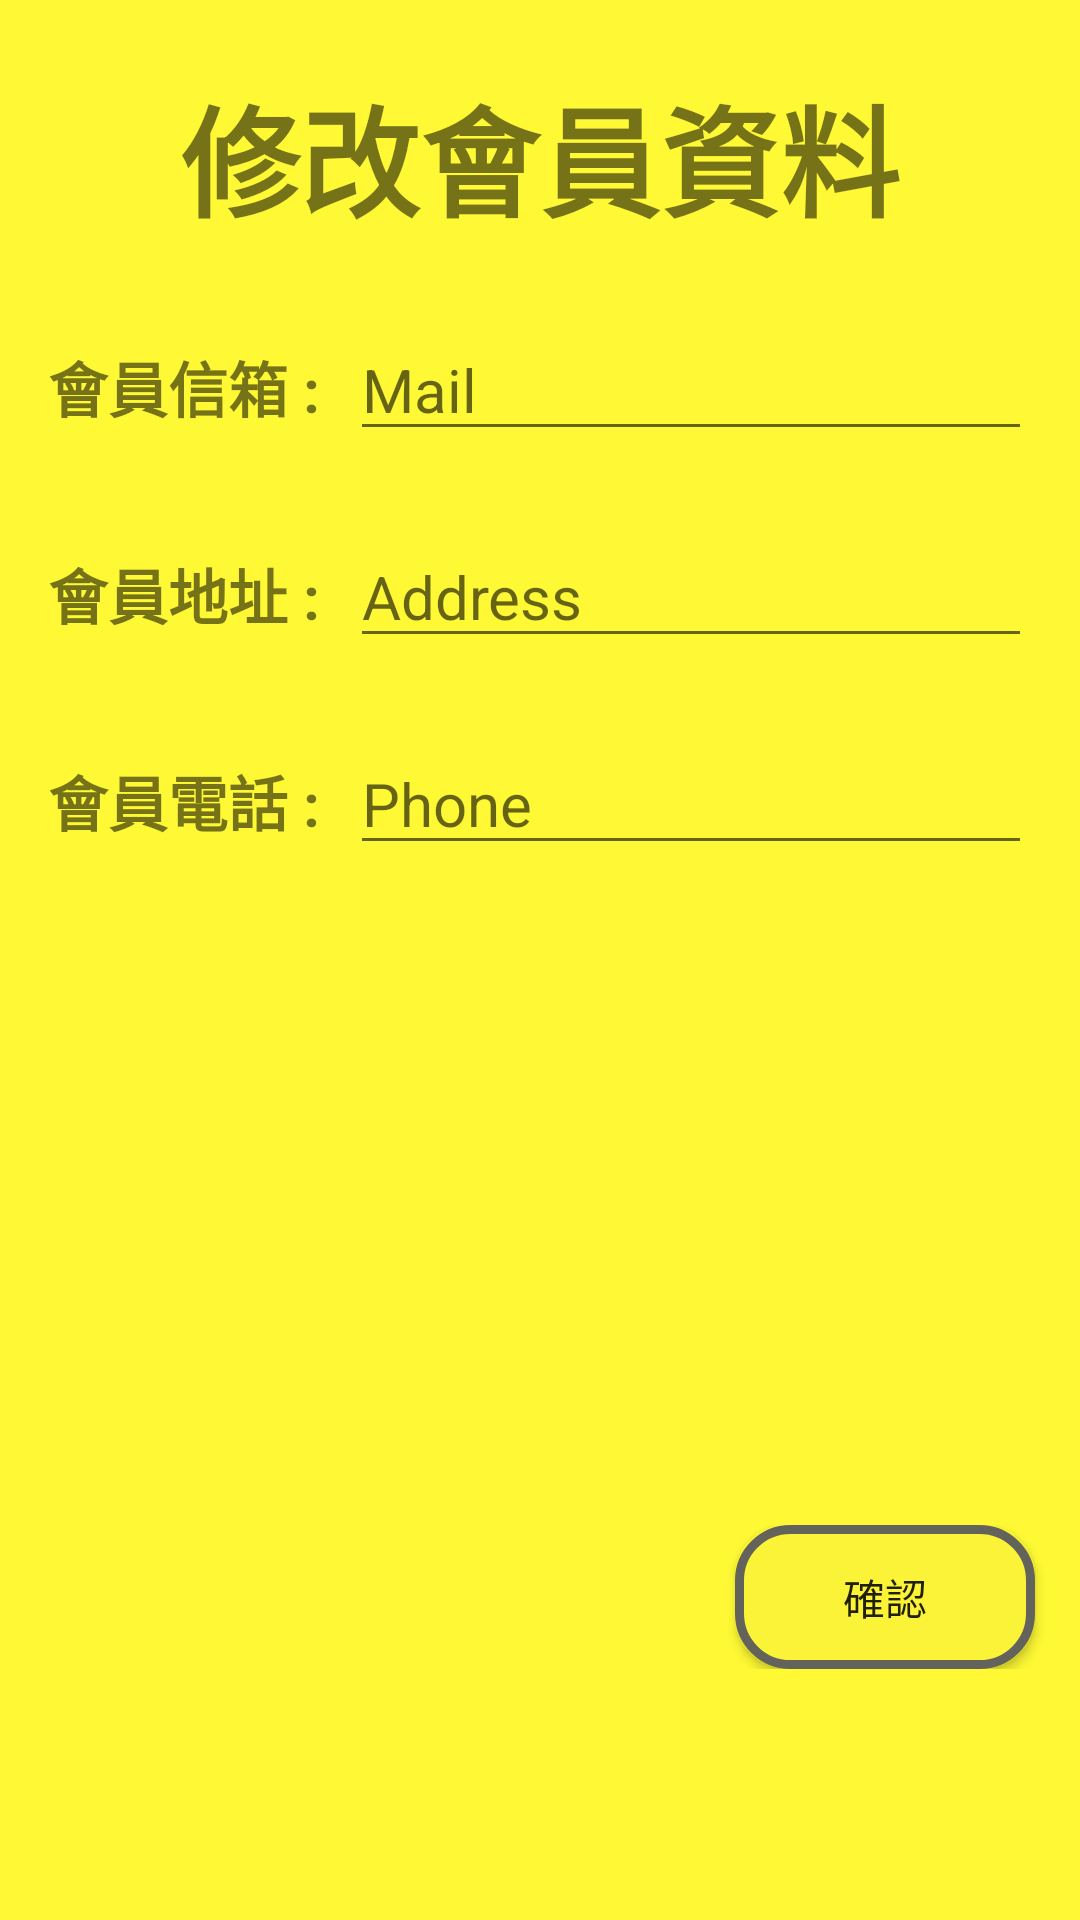

Here is an Android app screen rendered from its layout file. Give the layout XML and the strings, colors and styles it references.
<!-- AndroidManifest.xml: application theme AppTheme -->
<!-- res/layout/navi_change_member_data.xml -->
<?xml version="1.0" encoding="utf-8"?>
<LinearLayout xmlns:android="http://schemas.android.com/apk/res/android"
    xmlns:app="http://schemas.android.com/apk/res-auto"
    xmlns:tools="http://schemas.android.com/tools"
    android:layout_width="match_parent"
    android:layout_height="match_parent"
    android:background="#fef934"
    android:orientation="vertical"
    tools:context="autobike.stanley.idv.android_autobike_v7.navigationlayout.Navi_Change_Member_Data">

    <TextView
        android:layout_width="wrap_content"
        android:layout_height="wrap_content"
        android:text="@string/change_memdate"
        android:textSize="40sp"
        android:textStyle="bold"
        android:layout_gravity="center"
        android:layout_marginTop="23dp"/>


    <LinearLayout
        android:layout_width="match_parent"
        android:layout_height="wrap_content"
        android:layout_marginLeft="16dp"
        android:layout_marginRight="16dp"
        android:layout_marginTop="25dp" >

        <TextView
            android:layout_width="wrap_content"
            android:layout_height="wrap_content"
            android:textStyle="bold"
            android:text="@string/memdate_Mail"
            android:textSize="20sp" />
        <EditText
            android:layout_width="match_parent"
            android:layout_height="wrap_content"
            android:id="@+id/etChangeMail"
            android:hint="Mail"
            android:textSize="20sp"
            android:layout_marginLeft="10dp"/>

    </LinearLayout>

    <LinearLayout
        android:layout_width="match_parent"
        android:layout_height="wrap_content"
        android:layout_marginLeft="16dp"
        android:layout_marginRight="16dp"
        android:layout_marginTop="25dp" >

        <TextView
            android:layout_width="wrap_content"
            android:layout_height="wrap_content"
            android:text="@string/memdata_Addr"
            android:textStyle="bold"
            android:textSize="20sp" />
        <EditText
            android:id="@+id/etChangeAddress"
            android:layout_width="match_parent"
            android:layout_height="wrap_content"
            android:hint="Address"
            android:textSize="20sp"
            android:layout_marginLeft="10dp"/>
    </LinearLayout>


    <LinearLayout
        android:layout_width="match_parent"
        android:layout_height="wrap_content"
        android:layout_marginLeft="16dp"
        android:layout_marginRight="16dp"
        android:layout_marginTop="25dp" >

        <TextView
            android:layout_width="wrap_content"
            android:layout_height="wrap_content"
            android:textStyle="bold"
            android:text="@string/memdate_Phone"
            android:textSize="20sp" />
        <EditText
            android:id="@+id/etChangePhone"
            android:layout_width="match_parent"
            android:layout_height="wrap_content"
            android:hint="Phone"
            android:textSize="20sp"
            android:layout_marginLeft="10dp"/>
    </LinearLayout>

    <RelativeLayout
        android:layout_width="match_parent"
        android:layout_height="wrap_content"
        android:layout_marginTop="220dp">

        <Button
            android:id="@+id/btn_memdatachangconfirm"
            android:layout_width="wrap_content"
            android:layout_height="wrap_content"
            android:layout_alignParentEnd="true"
            android:layout_alignParentRight="true"
            android:layout_alignParentTop="true"
            android:layout_marginEnd="15dp"
            android:layout_marginRight="15dp"
            android:background="@drawable/buttonshape"
            android:text="確認" />

    </RelativeLayout>
</LinearLayout>
<!-- resources referenced by this layout -->
<resources>
  <!-- drawable buttonshape (drawable) -->
  <?xml version="1.0" encoding="utf-8"?>
  <shape xmlns:android="http://schemas.android.com/apk/res/android"
      android:shape="rectangle" >
  
      <corners
          android:radius="17dp"
          />
      <solid
          android:color="#faf337"
          />
      <padding
          android:left="0dp"
          android:top="0dp"
          android:right="0dp"
          android:bottom="0dp"
          />
      <size
          android:width="100dp"
          android:height="20dp"
          />
      <stroke
          android:width="3dp"
          android:color="#63635B"
          />
  
  </shape>
  <string name="change_memdate">修改會員資料</string>
  <string name="memdata_Addr">會員地址 :</string>
  <string name="memdate_Mail">會員信箱 :</string>
  <string name="memdate_Phone">會員電話 :</string>
  <style name="AppTheme" parent="Theme.AppCompat.Light.NoActionBar">
          
          <item name="colorPrimary">@color/colorPrimary</item>
          <item name="colorPrimaryDark">@color/colorPrimaryDark</item>
          <item name="colorAccent">@color/colorAccent</item>
          <item name="contentInsetStart">0dp</item>
      </style>
  <!-- not gathered from this repository: default colours our renderer supplied (Android Studio template values) -->
  <color name="colorPrimary">#FF6200EE</color>
  <color name="colorPrimaryDark">#FF3700B3</color>
  <color name="colorAccent">#FF03DAC5</color>
</resources>
